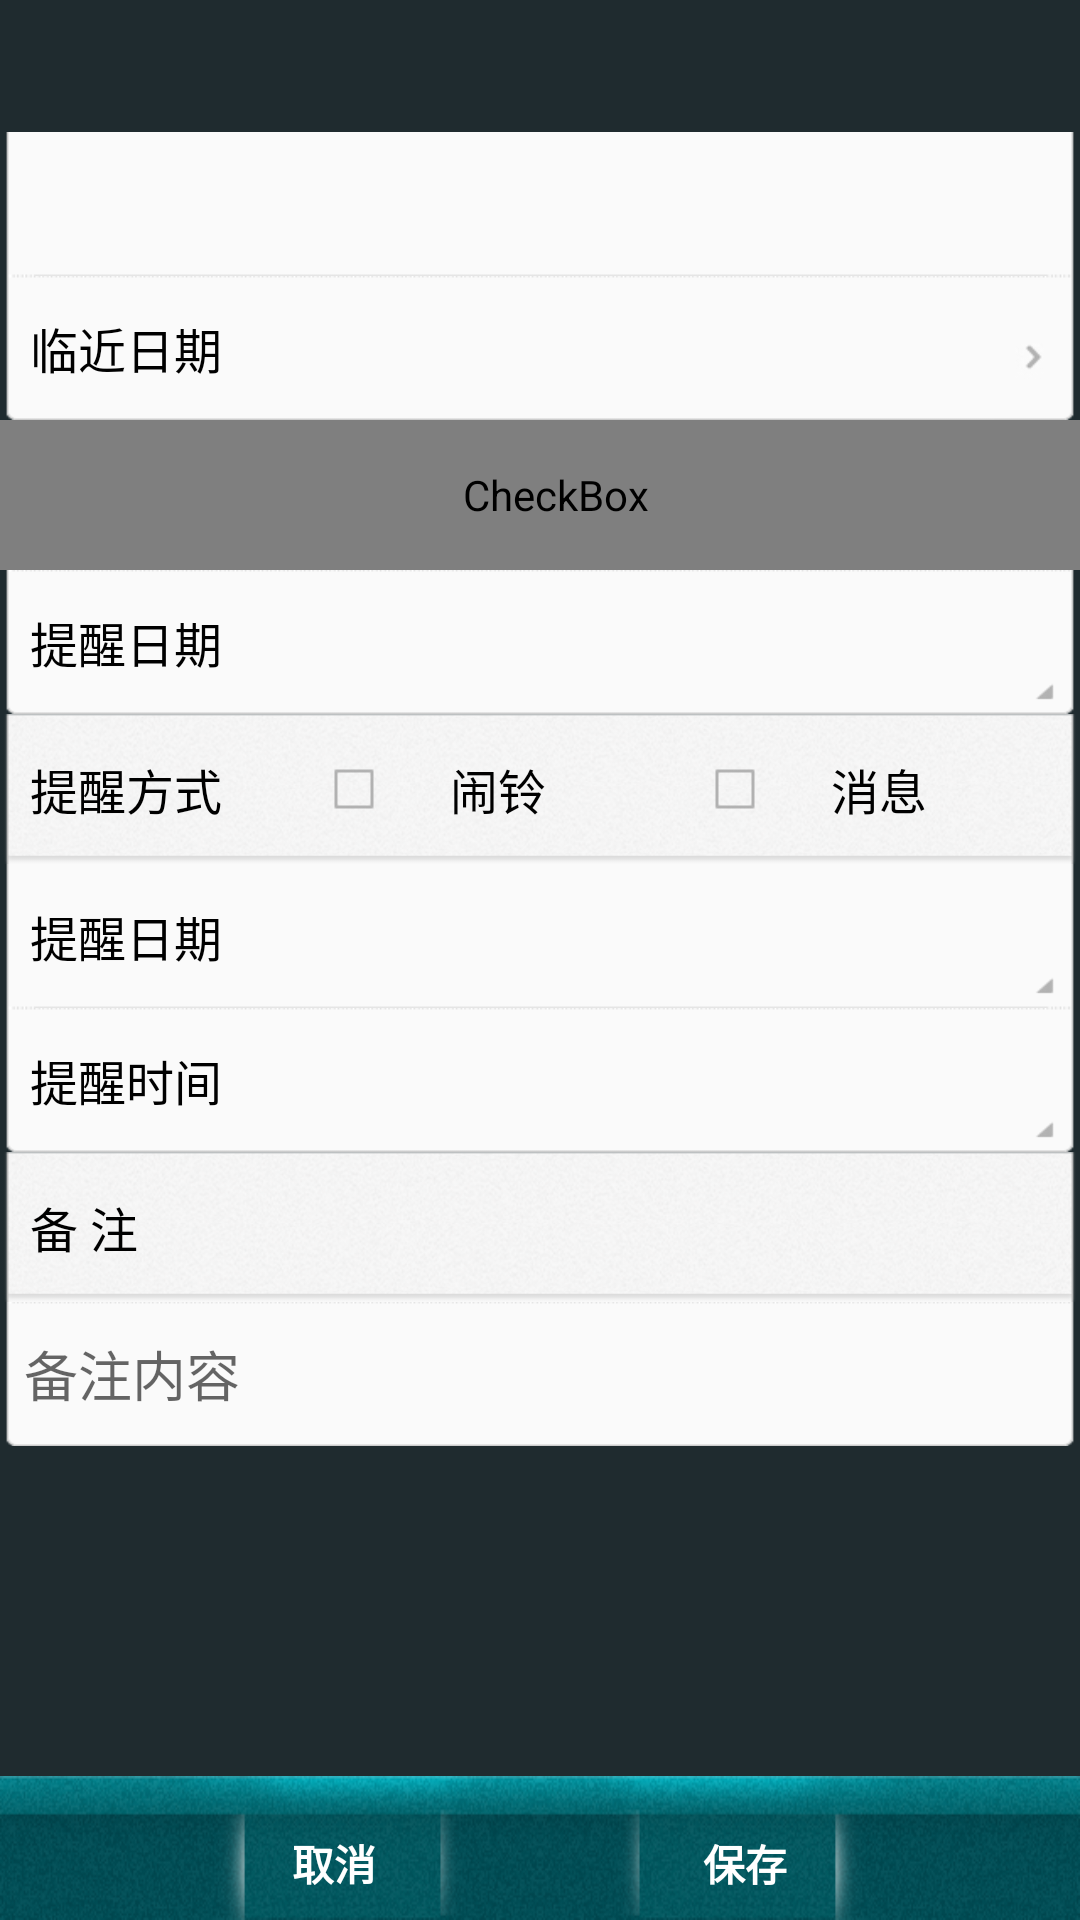

Produce the Android XML layout that renders to this screen, including the resource entries it uses.
<!-- AndroidManifest.xml: fallback theme Theme.MaterialComponents.DayNight.NoActionBar -->
<!-- res/layout/lo_hdrinfo.xml -->
<?xml version="1.0" encoding="utf-8"?>
<RelativeLayout xmlns:android="http://schemas.android.com/apk/res/android"
    android:id="@+id/llDrEdit"
    android:layout_width="fill_parent"
    android:layout_height="fill_parent"
    android:background="@color/sysbg"
    android:orientation="vertical" >

    <LinearLayout
        android:id="@+id/edit_bar"
        style="@style/BottomButtonBar"
        android:layout_alignParentBottom="true"
        android:clickable="true"
        android:orientation="horizontal" >

        <Button
            android:id="@+id/btnCancel"
            style="@style/LeftBottomButton"
            android:text="@string/button_cancel" />

        <Button
            android:id="@+id/btnSave"
            style="@style/RightBottomButton"
            android:text="@string/button_save" />
    </LinearLayout>

    <TextView
        android:id="@+id/tvHdName"
        style="@style/ButtonTitle"
        android:layout_alignParentTop="true"
        android:text="" >
    </TextView>

    <ScrollView
        android:id="@+id/sv"
        android:layout_width="fill_parent"
        android:layout_height="fill_parent"
        android:layout_above="@+id/edit_bar"
        android:layout_below="@+id/tvHdName"
        android:fillViewport="true" >

        <LinearLayout
            xmlns:android="http://schemas.android.com/apk/res/android"
            android:id="@+id/llContent"
            android:layout_width="fill_parent"
            android:layout_height="fill_parent"
            android:orientation="vertical" >

            <TextView
                android:id="@+id/tvHdDesp"
                style="@style/TextViewCont1"
                android:text="" >
            </TextView>

            <Button
                android:id="@+id/btnNextDate"
                style="@style/TextViewCont2RightAllow"
                android:text="@string/txt_NextDate" >
            </Button>

            <CheckBox
                android:id="@+id/cbIsAppWidget"
                style="@style/CheckBoxGroup"
                android:text="@string/txt_IsAppWidget" >
            </CheckBox>

            <Button
                android:id="@+id/btnApDays"
                style="@style/TextViewCont2DownAllow"
                android:text="@string/txt_AfDays" >
            </Button>

            <LinearLayout
                xmlns:android="http://schemas.android.com/apk/res/android"
                android:id="@+id/llRemindType"
                style="@style/TextViewGroup"
                android:orientation="horizontal" >

                <TextView
                    android:id="@+id/tvRemindType"
                    android:layout_width="96dip"
                    android:layout_height="fill_parent"
                    android:layout_gravity="left|center_vertical"
                    android:gravity="left|center_vertical"
                    android:text="@string/txt_RemindType"
                    android:textColor="#ff000000"
                    android:textSize="16.0sp" />

                <CheckBox
                    android:id="@+id/cbAlarm"
                    style="@style/CheckBoxCheck"
                    android:text="@string/txt_Alarm" />

                <CheckBox
                    android:id="@+id/cbNotify"
                    style="@style/CheckBoxCheck"
                    android:text="@string/txt_Notify" />
            </LinearLayout>

            <Button
                android:id="@+id/btnAfDays"
                style="@style/TextViewCont1DownAllow"
                android:text="@string/txt_AfDays" >
            </Button>

            <Button
                android:id="@+id/btnRemindTime"
                style="@style/TextViewCont2DownAllow"
                android:text="@string/txt_RemindTime" >
            </Button>

            <TextView
                android:id="@+id/tvRemark"
                style="@style/TextViewGroup"
                android:text="@string/txt_Remark" >
            </TextView>

            <EditText
                android:id="@+id/etRemark"
                style="@style/EditBgSmall2"
                android:hint="@string/txt_RemarkText" >
            </EditText>
        </LinearLayout>
    </ScrollView>

</RelativeLayout>
<!-- resources referenced by this layout -->
<resources>
  <color name="sysbg">#1F2B2F</color>
  <string name="button_cancel">取消</string>
  <string name="button_save">保存</string>
  <string name="txt_AfDays">提醒日期　</string>
  <string name="txt_Alarm">闹铃</string>
  <string name="txt_IsAppWidget">插件显示</string>
  <string name="txt_NextDate">临近日期　</string>
  <string name="txt_Notify">消息</string>
  <string name="txt_Remark">备　　注</string>
  <string name="txt_RemarkText">备注内容</string>
  <string name="txt_RemindTime">提醒时间　</string>
  <string name="txt_RemindType">提醒方式　</string>
  <style name="BottomButtonBar">
          <item name="android:layout_width">fill_parent</item>
          <item name="android:layout_height">48dip</item>
          <item name="android:gravity">center_horizontal|center_vertical</item>
      </style>
  <style name="EditBgSmall2">
          <item name="android:background">@drawable/bg_cont2</item>
          <item name="android:layout_width">fill_parent</item>
          <item name="android:layout_height">48dip</item>
          <item name="android:padding">8dip</item>
      </style>
  <style name="TextViewCont1">
          <item name="android:background">@drawable/xml_bg_cont1</item>
          <item name="android:layout_width">fill_parent</item>
          <item name="android:layout_height">48dip</item>
          <item name="android:textColor">#ff000000</item> 
          <item name="android:textSize">16.0sp</item>
          <item name="android:paddingLeft">10dip</item>
          <item name="android:gravity">center_vertical|left</item>
      </style>
  <style name="TextViewCont1DownAllow">
          <item name="android:background">@drawable/xml_bg_cont1_downallow</item>
          <item name="android:layout_width">fill_parent</item>
          <item name="android:layout_height">48dip</item>
          <item name="android:textColor">#ff000000</item> 
          <item name="android:textSize">16.0sp</item>
          <item name="android:paddingLeft">10dip</item>
          <item name="android:gravity">center_vertical|left</item>
      </style>
  <style name="TextViewCont2DownAllow">
          <item name="android:background">@drawable/xml_bg_cont2_downallow</item>
          <item name="android:layout_width">fill_parent</item>
          <item name="android:layout_height">48dip</item>
          <item name="android:textColor">#ff000000</item> 
          <item name="android:textSize">16.0sp</item>
          <item name="android:paddingLeft">10dip</item>
          <item name="android:gravity">center_vertical|left</item>
      </style>
  <style name="TextViewCont2RightAllow">
          <item name="android:background">@drawable/xml_bg_cont2_rightallow</item>
          <item name="android:layout_width">fill_parent</item>
          <item name="android:layout_height">48dip</item>
          <item name="android:textColor">#ff000000</item> 
          <item name="android:textSize">16.0sp</item>
          <item name="android:paddingLeft">10dip</item>
          <item name="android:gravity">center_vertical|left</item>
      </style>
  <style name="TextViewGroup">
          <item name="android:background">@drawable/xml_bg_group</item>
          <item name="android:layout_width">fill_parent</item>
          <item name="android:layout_height">50dip</item>
          <item name="android:textColor">#ff000000</item> 
          <item name="android:textSize">16.0sp</item>
          <item name="android:paddingLeft">10dip</item>
          <item name="android:gravity">center_vertical|left</item>
      </style>
  <color name="white">#FFFFFF</color>
  <!-- drawable xml_bg_cont1 (drawable-xhdpi) -->
  <?xml version="1.0" encoding="UTF-8"?>
  <selector xmlns:android="http://schemas.android.com/apk/res/android">
      <item android:state_window_focused="false"
          android:drawable="@drawable/bg_cont1" />
      <item android:state_pressed="true"
          android:drawable="@drawable/bg_cont1_sed" />
      <item android:state_focused="true"
          android:drawable="@drawable/bg_cont1_sed" />
      <item
           android:drawable="@drawable/bg_cont1" />
  </selector>
</resources>
